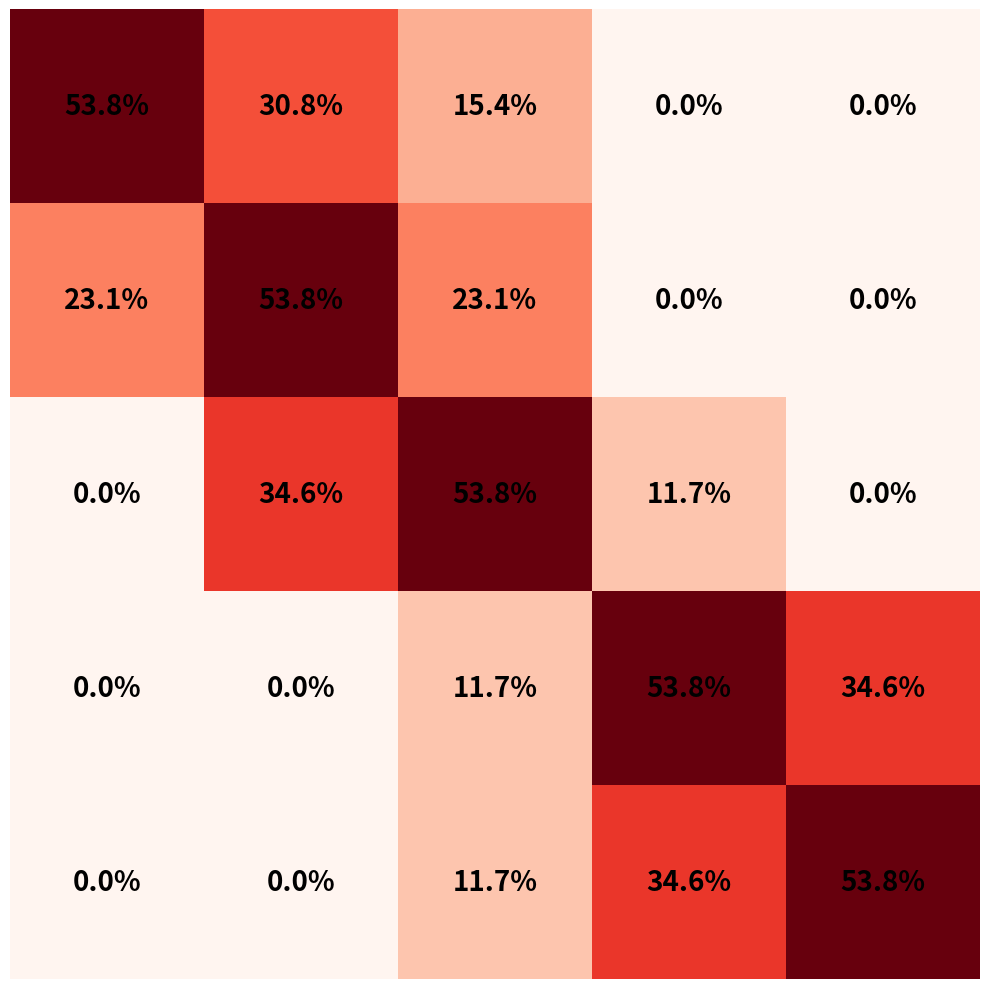

Here is the Python script that generated this plot:
import numpy as np
import matplotlib.pyplot as plt
import seaborn as sns

# Define activity labels and sample sizes
sample_sizes = [480] * 5
accuracy = 0.538

# Calculate correct and incorrect predictions
correct_predictions = [int(size * accuracy) for size in sample_sizes]
incorrect_predictions = [size - correct for size, correct in zip(sample_sizes, correct_predictions)]

# Build confusion matrix
conf_matrix = np.zeros((5, 5), dtype=int)

for i in range(5):
    conf_matrix[i, i] = correct_predictions[i]

conf_matrix[0, 1] = incorrect_predictions[0] * 2 // 3
conf_matrix[0, 2] = incorrect_predictions[0] - conf_matrix[0, 1]

conf_matrix[1, 0] = incorrect_predictions[1] // 2
conf_matrix[1, 2] = incorrect_predictions[1] - conf_matrix[1, 0]

conf_matrix[2, 1] = incorrect_predictions[2] * 3 // 4
conf_matrix[2, 3] = incorrect_predictions[2] - conf_matrix[2, 1]

conf_matrix[3, 4] = incorrect_predictions[3] * 3 // 4
conf_matrix[3, 2] = incorrect_predictions[3] - conf_matrix[3, 4]

conf_matrix[4, 3] = incorrect_predictions[4] * 3 // 4
conf_matrix[4, 2] = incorrect_predictions[4] - conf_matrix[4, 3]

for i in range(5):
    conf_matrix[i, i] += sample_sizes[i] - conf_matrix[i].sum()

# Compute percentages
conf_matrix_percent = conf_matrix.astype(np.float32)
for i in range(5):
    conf_matrix_percent[i] = conf_matrix_percent[i] / sample_sizes[i]


# Plot
plt.figure(figsize=(10, 10))
sns.heatmap(conf_matrix_percent, annot=True, fmt=".1%", cmap="Reds",
            annot_kws={"size": 20, "weight": "bold", "color": "black"},
            xticklabels=False, yticklabels=False,cbar=False)
plt.tight_layout()
plt.show()